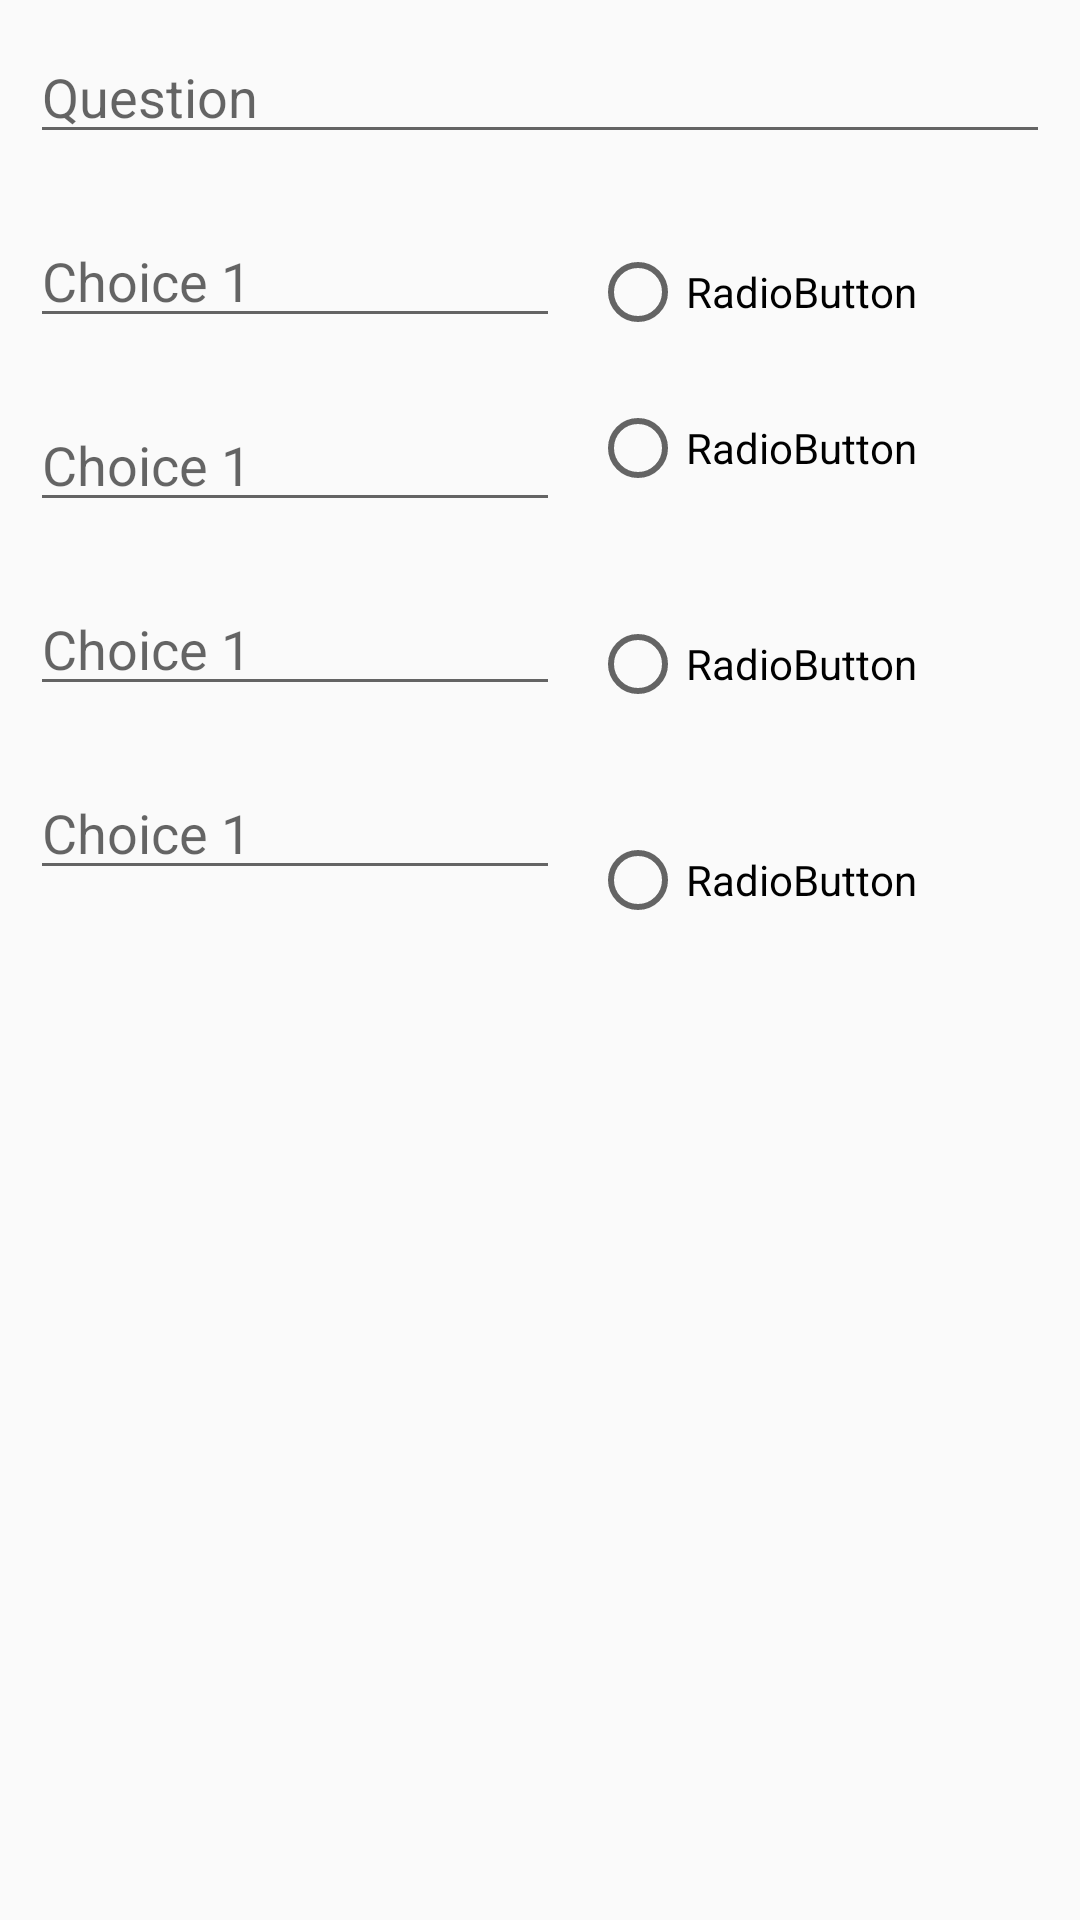

Produce the Android XML layout that renders to this screen, including the resource entries it uses.
<!-- AndroidManifest.xml: application theme AppTheme -->
<!-- res/layout/fragment_add_topic.xml -->
<?xml version="1.0" encoding="utf-8"?>
<FrameLayout xmlns:android="http://schemas.android.com/apk/res/android"
    xmlns:tools="http://schemas.android.com/tools"
    android:layout_width="match_parent"
    android:layout_height="match_parent"
    tools:context=".adminui.AddTopicFragment">


    <LinearLayout
        android:layout_width="match_parent"
        android:layout_height="match_parent"
        android:orientation="vertical">

        <EditText
            android:id="@+id/questionEt"
            android:layout_width="match_parent"
            android:layout_height="wrap_content"
            android:layout_margin="10dp"
            android:ems="10"
            android:hint="Question"
            android:inputType="textPersonName" />

        <LinearLayout
            android:layout_width="match_parent"
            android:layout_height="wrap_content"
            android:orientation="horizontal">

            <LinearLayout
                android:layout_width="0dp"
                android:layout_height="match_parent"
                android:layout_weight="1"
                android:orientation="vertical">

                <EditText
                    android:id="@+id/answer1Et"
                    android:layout_width="match_parent"
                    android:layout_height="wrap_content"
                    android:layout_margin="10dp"
                    android:ems="10"
                    android:hint="Choice 1"
                    android:inputType="textPersonName" />

                <EditText
                    android:id="@+id/answer2Et"
                    android:layout_width="match_parent"
                    android:layout_height="wrap_content"
                    android:layout_margin="10dp"
                    android:ems="10"
                    android:hint="Choice 1"
                    android:inputType="textPersonName" />

                <EditText
                    android:id="@+id/answer3Et"
                    android:layout_width="match_parent"
                    android:layout_height="wrap_content"
                    android:layout_margin="10dp"
                    android:ems="10"
                    android:hint="Choice 1"
                    android:inputType="textPersonName" />

                <EditText
                    android:id="@+id/answer4Et"
                    android:layout_width="match_parent"
                    android:layout_height="wrap_content"
                    android:layout_margin="10dp"
                    android:ems="10"
                    android:hint="Choice 1"
                    android:inputType="textPersonName" />
            </LinearLayout>

            <LinearLayout
                android:layout_width="wrap_content"
                android:layout_height="match_parent"
                android:orientation="vertical">

                <RadioGroup
                    android:layout_width="match_parent"
                    android:layout_height="match_parent">

                    <RadioButton
                        android:id="@+id/rB1"
                        android:layout_width="match_parent"
                        android:layout_height="wrap_content"
                        android:layout_marginTop="20dp"
                        android:layout_marginBottom="20dp"
                        android:ems="10"
                        android:text="RadioButton" />

                    <RadioButton
                        android:id="@+id/rb2"
                        android:layout_width="match_parent"
                        android:layout_height="wrap_content"
                        android:layout_marginBottom="40dp"
                        android:ems="10"
                        android:text="RadioButton" />

                    <RadioButton
                        android:id="@+id/rb3"
                        android:layout_width="match_parent"
                        android:layout_height="wrap_content"
                        android:layout_marginBottom="40dp"
                        android:ems="10"
                        android:text="RadioButton" />

                    <RadioButton
                        android:layout_width="match_parent"
                        android:layout_height="wrap_content"
                        android:layout_marginBottom="40dp"
                        android:ems="10"
                        android:text="RadioButton" />
                </RadioGroup>
            </LinearLayout>
        </LinearLayout>
    </LinearLayout>
</FrameLayout>
<!-- resources referenced by this layout -->
<resources>
  <style name="AppTheme" parent="Theme.AppCompat.Light.DarkActionBar">
          
          <item name="colorPrimary">@color/colorPrimary</item>
          <item name="colorPrimaryDark">@color/colorPrimaryDark</item>
          <item name="colorAccent">@color/colorAccent</item>
      </style>
  <color name="colorPrimary">#3b3f46</color>
  <color name="colorPrimaryDark">#3b3f46</color>
  <color name="colorAccent">#03DAC5</color>
</resources>
